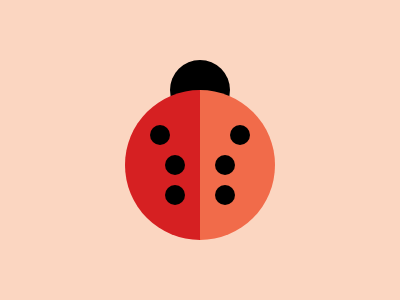

Write the HTML and CSS that draws this image.

<body bgcolor=FBD6C1>
<p b>
<div></div>
<p a>
<style>
div{
    width:150;
    height:150;
    border-radius:50%;
    margin:-90 117;
    background:linear-gradient(90deg,#D62022 0,#D62022 50%,#F16B4A 50%,#F16B4A 100%)
}
p{
    border-radius:50%;
    background:#000
}
[a]{
    width:20;
    height:20;
    margin:35 157;
    box-shadow:0 -30px,-15px -60px,65px -60px,50px -30px,50px 0
}
[b]{
    width:60;
    height:60;
    margin:60 162
}
